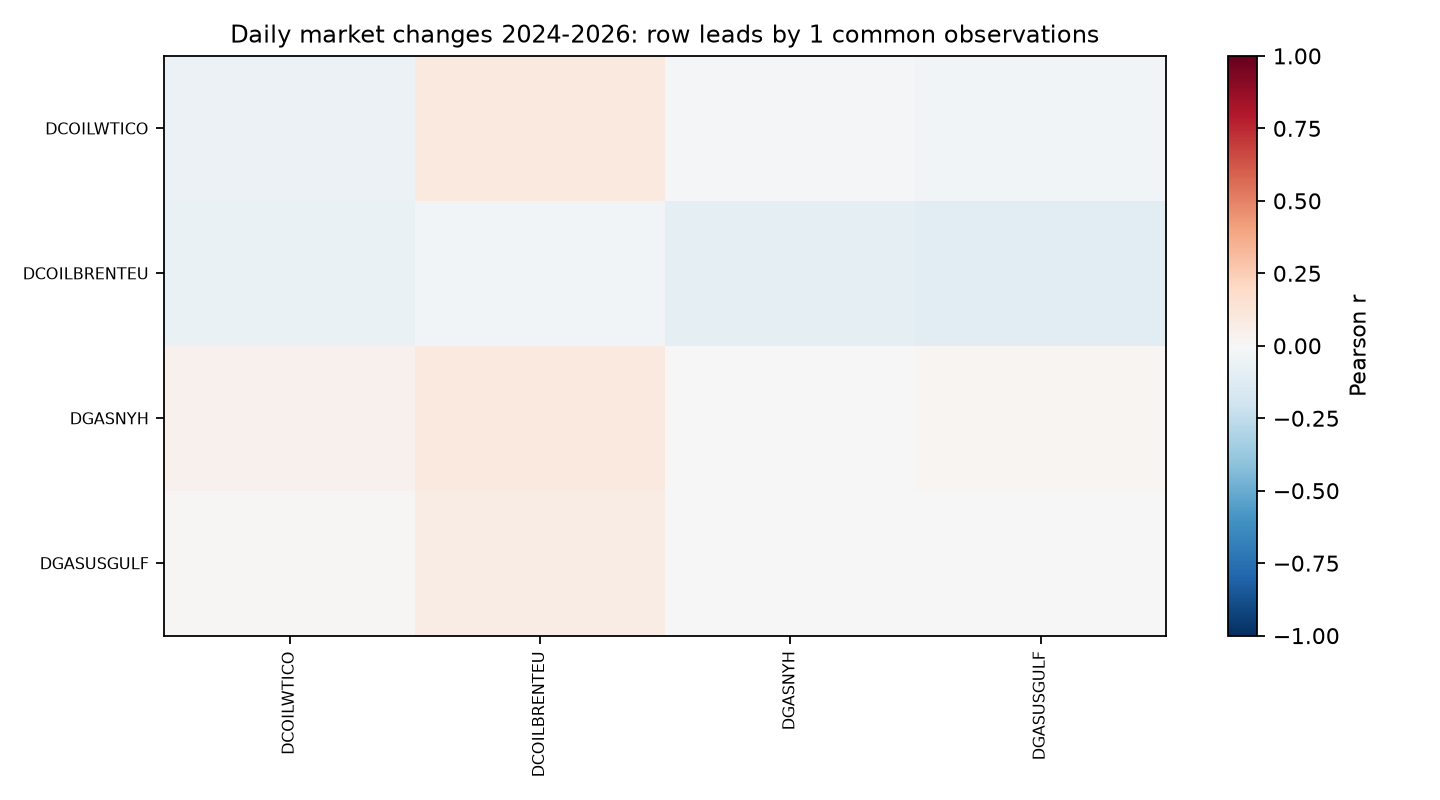

Values plotted in this chart, from the file beside it:
, DCOILWTICO, DCOILBRENTEU, DGASNYH, DGASUSGULF
DCOILWTICO, -0.05678, 0.0978, -0.008983, -0.02737
DCOILBRENTEU, -0.06848, -0.02358, -0.09387, -0.1145
DGASNYH, 0.04444, 0.09909, -0.003515, 0.02138
DGASUSGULF, 0.01232, 0.07381, 0.004442, -0.007041
